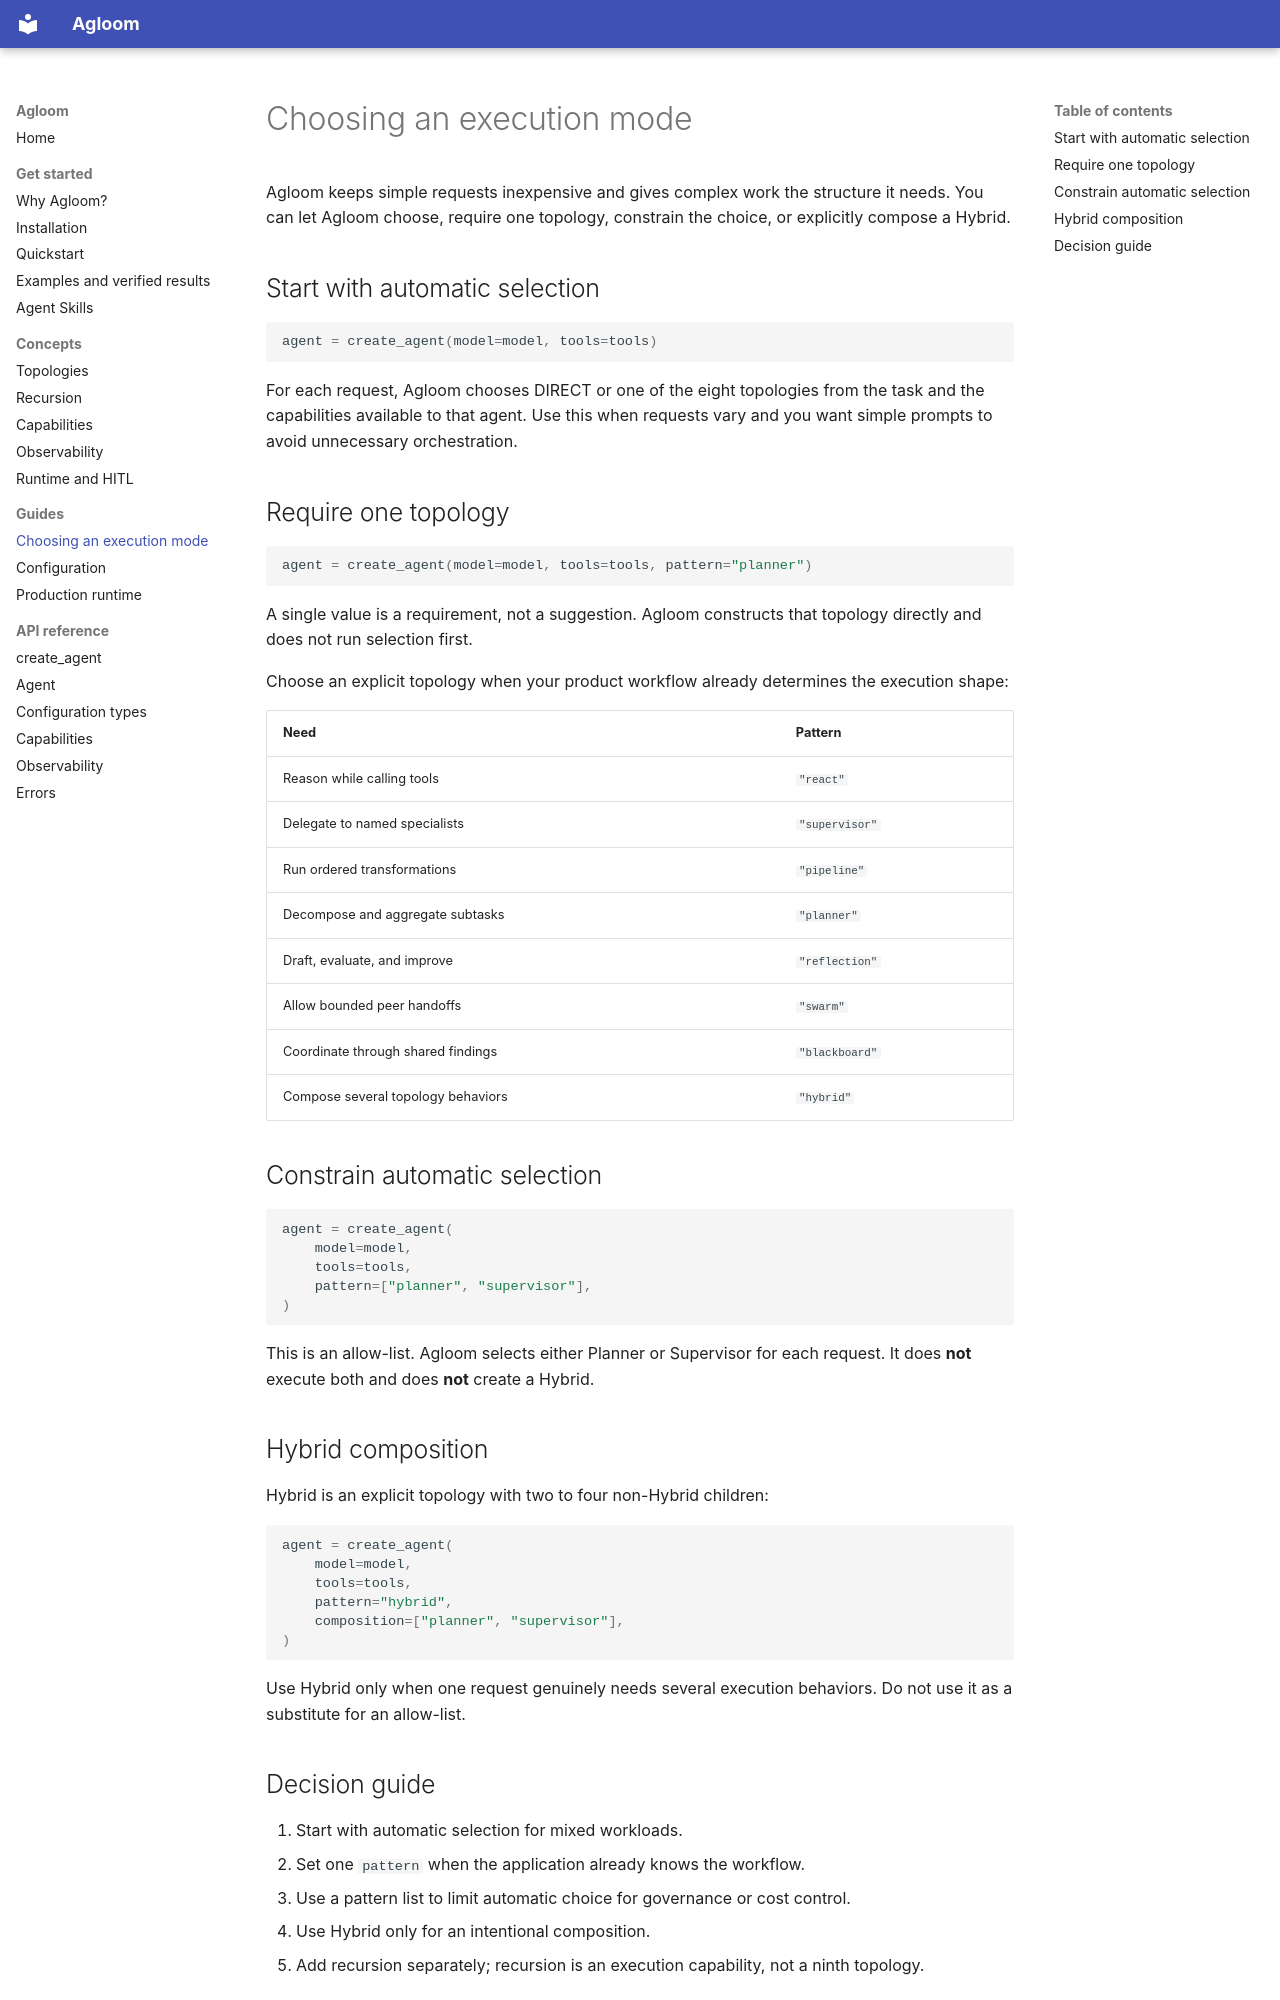

repository: smuniharish/agloom · page: guides/execution/index.html · generator: mkdocs

# Choosing an execution mode

Agloom keeps simple requests inexpensive and gives complex work the structure
it needs. You can let Agloom choose, require one topology, constrain the
choice, or explicitly compose a Hybrid.

## Start with automatic selection

```python
agent = create_agent(model=model, tools=tools)
```

For each request, Agloom chooses DIRECT or one of the eight topologies from the
task and the capabilities available to that agent. Use this when requests vary
and you want simple prompts to avoid unnecessary orchestration.

## Require one topology

```python
agent = create_agent(model=model, tools=tools, pattern="planner")
```

A single value is a requirement, not a suggestion. Agloom constructs that
topology directly and does not run selection first.

Choose an explicit topology when your product workflow already determines the
execution shape:

| Need | Pattern |
|---|---|
| Reason while calling tools | `"react"` |
| Delegate to named specialists | `"supervisor"` |
| Run ordered transformations | `"pipeline"` |
| Decompose and aggregate subtasks | `"planner"` |
| Draft, evaluate, and improve | `"reflection"` |
| Allow bounded peer handoffs | `"swarm"` |
| Coordinate through shared findings | `"blackboard"` |
| Compose several topology behaviors | `"hybrid"` |

## Constrain automatic selection

```python
agent = create_agent(
    model=model,
    tools=tools,
    pattern=["planner", "supervisor"],
)
```

This is an allow-list. Agloom selects either Planner or Supervisor for each
request. It does **not** execute both and does **not** create a Hybrid.

## Hybrid composition

Hybrid is an explicit topology with two to four non-Hybrid children:

```python
agent = create_agent(
    model=model,
    tools=tools,
    pattern="hybrid",
    composition=["planner", "supervisor"],
)
```

Use Hybrid only when one request genuinely needs several execution behaviors.
Do not use it as a substitute for an allow-list.
